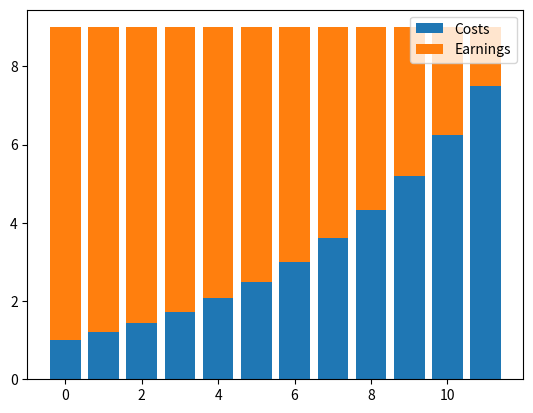

Here is the Python script that generated this plot:
import numpy as np
import matplotlib.pyplot as plt
import math
percent_increase_yr=800 # a recent Tesla metric
no_months=12
starting_value=1.00
value_increase=starting_value+percent_increase_yr/100
exponential=value_increase**(1/no_months)
months=range(0,no_months)
costs=[exponential**month for month in months]
earnings=[value_increase-cost for cost in costs]
print("Costs \n{}".format(np.round(costs,2)))
print("Earnings \n{}".format(np.round(earnings,2)))
total_cost=np.sum(costs)
total_earnings=np.sum(earnings)
print(" Costs ${:0.2f}".format(total_cost))
print(" Earnings ${:0.2f}".format(total_earnings))
print(" Total Value ${:0.2f}".format(total_cost+total_earnings))
roi=total_earnings/total_cost
print("ROI is {:0.2f}%".format(roi*100))
costs_plt=plt.bar(months,costs)
earn_plt=plt.bar(months,earnings,bottom=costs)
plt.legend((costs_plt[0], earn_plt[0]), ('Costs', 'Earnings'))
plt.show()